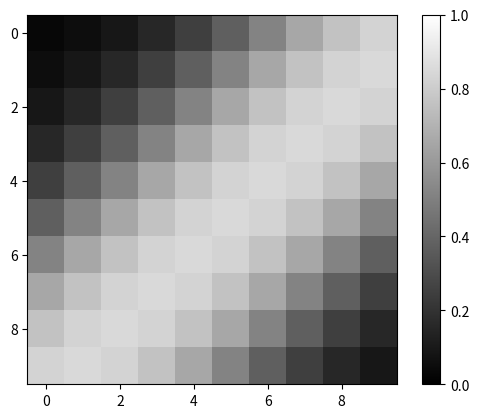

The matplotlib source for this figure:
import numpy as np
import matplotlib.pyplot as plt

#10*10の(x,y)座標
X = np.arange(-1.0, 1.0, 0.2)
Y = np.arange(-1.0, 1.0, 0.2)
#出力グリッド
Z = np.zeros((10, 10))
#中間層と出力層の重みw_m, w_o
w_m = np.array([[3.0, 3.0], [3.0, 3.0]])
w_o = np.array([[1.0], [-1.0]])
#中間層と出力層のバイアスb_m, b_o
b_m = np.array([2.5, -2.5])
b_o = np.array([0.0])
#中間層の活性化関数はシグモイド関数
def middle_layer(x, w, b):
    u = np.dot(x, w) + b
    return 1/(1+np.exp(-u))
#出力層の活性化関数は恒等関数
def output_layer(x, w, b):
    u = np.dot(x, w) + b
    return u
#ニューラルネットワークの演算
for i in range(10):
    for j in range(10):
        inp = np.array([X[i], Y[j]]) #入力(x, y)
        mid = middle_layer(inp, w_m, b_m) #中間層の演算
        out = output_layer(mid, w_o, b_o) #出力層の演算
        Z[j][i] = out #演算結果を格納
#結果の表示
plt.imshow(Z, cmap = "gist_gray", vmin = 0.0, vmax = 1.0)
plt.colorbar()
plt.show()
